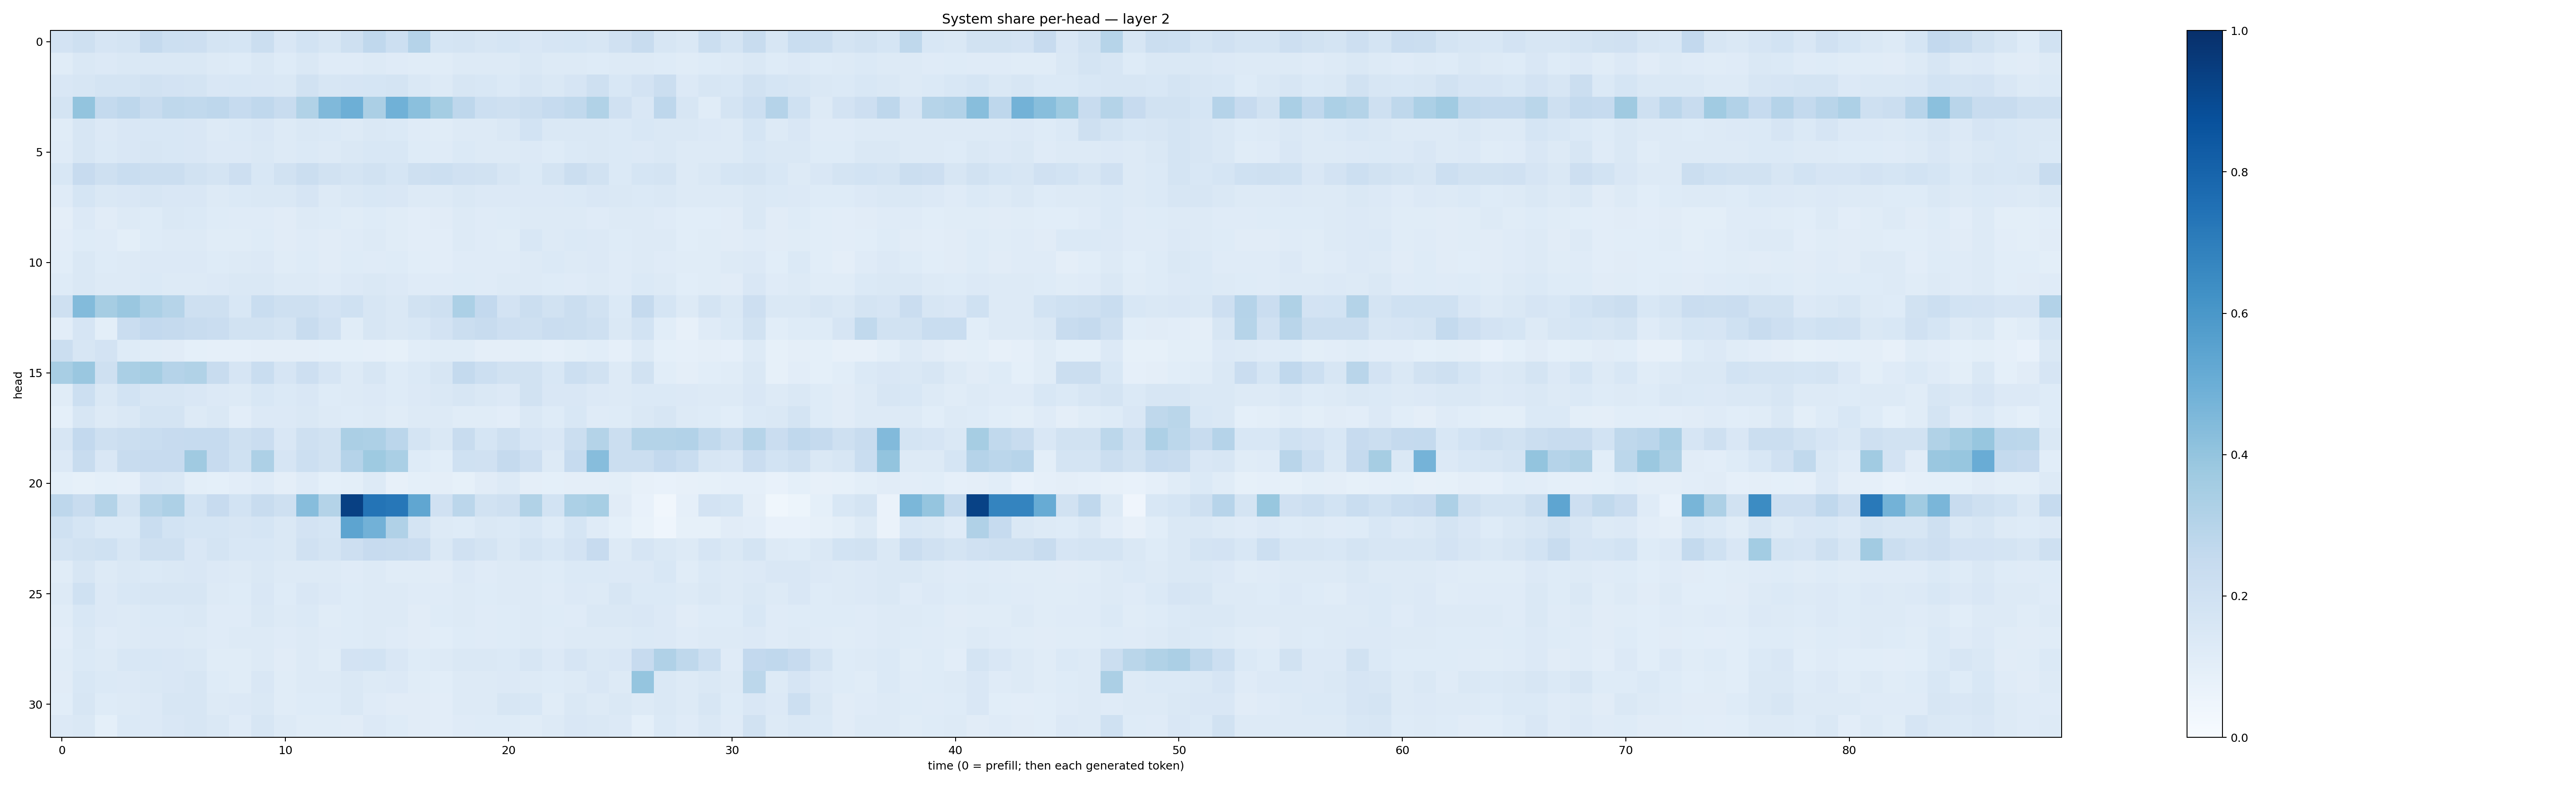

Data behind this chart, as committed beside it:
0.1811883, 0.20890002, 0.16588357, 0.17962278, 0.25172308, 0.21753527, 0.21235058, 0.17812209, 0.17132255, 0.22221093, 0.14999832, 0.18469469, 0.16261192, 0.20326173, 0.26604792, 0.2174598, 0.30385628, 0.17061478, 0.17454033, 0.16265, 0.16840844, 0.15157403, 0.16491885, 0.1706094
0.1163, 0.1477, 0.1336, 0.1471, 0.1422, 0.143, 0.1437, 0.1287, 0.1241, 0.1469, 0.1249, 0.1452, 0.121, 0.1209, 0.1282, 0.121, 0.1161, 0.1135, 0.1301, 0.1288, 0.13, 0.1416, 0.1298, 0.1297
0.1503, 0.1583, 0.1735, 0.1775, 0.1883, 0.1834, 0.1733, 0.1505, 0.1549, 0.1491, 0.1417, 0.1907, 0.1608, 0.1669, 0.169, 0.1796, 0.1439, 0.1254, 0.1612, 0.1542, 0.1393, 0.1605, 0.1444, 0.1665
0.1767, 0.3993, 0.2573, 0.2749, 0.24, 0.2725, 0.2656, 0.2736, 0.2499, 0.2688, 0.2417, 0.3143, 0.4459, 0.4943, 0.3329, 0.4873, 0.4203, 0.3532, 0.2741, 0.2166, 0.209, 0.2193, 0.2489, 0.2651
0.1148, 0.1605, 0.1354, 0.1513, 0.1539, 0.156, 0.1495, 0.1272, 0.138, 0.15, 0.1292, 0.1409, 0.1384, 0.1314, 0.1428, 0.1371, 0.1211, 0.1145, 0.1281, 0.1319, 0.1415, 0.1844, 0.1456, 0.1433
0.1182, 0.1613, 0.1374, 0.1523, 0.1624, 0.1527, 0.15, 0.1358, 0.1355, 0.1467, 0.1305, 0.1404, 0.1322, 0.1438, 0.1545, 0.1553, 0.1215, 0.1204, 0.1378, 0.1326, 0.1261, 0.1341, 0.1235, 0.1389
0.1533, 0.2443, 0.2032, 0.2317, 0.225, 0.2226, 0.1924, 0.1732, 0.2142, 0.1541, 0.1893, 0.2229, 0.1902, 0.1787, 0.1905, 0.1704, 0.2038, 0.2164, 0.1979, 0.1934, 0.1606, 0.1403, 0.1775, 0.2219
0.1184, 0.1691, 0.1407, 0.1516, 0.1621, 0.1491, 0.151, 0.1315, 0.14, 0.1471, 0.1419, 0.1643, 0.1316, 0.1434, 0.1548, 0.1499, 0.1291, 0.1313, 0.1407, 0.1349, 0.1338, 0.1353, 0.1343, 0.1397
0.09716, 0.1354, 0.1128, 0.1263, 0.1246, 0.1427, 0.1387, 0.1235, 0.1203, 0.1201, 0.1095, 0.1307, 0.1225, 0.1146, 0.1212, 0.1148, 0.1023, 0.1099, 0.1251, 0.1199, 0.1213, 0.1328, 0.1271, 0.1315
0.1031, 0.1214, 0.1198, 0.1015, 0.1224, 0.1294, 0.1289, 0.1137, 0.1148, 0.1224, 0.1117, 0.1185, 0.1119, 0.1196, 0.1266, 0.1158, 0.1053, 0.103, 0.1273, 0.118, 0.1149, 0.154, 0.1312, 0.1394
0.1079, 0.1468, 0.1218, 0.1272, 0.1344, 0.1338, 0.1346, 0.1221, 0.1268, 0.1349, 0.1135, 0.1244, 0.1119, 0.1226, 0.1204, 0.1237, 0.109, 0.1042, 0.1185, 0.1176, 0.1207, 0.1325, 0.1369, 0.1323
0.1214, 0.1423, 0.1326, 0.1299, 0.1387, 0.1327, 0.1309, 0.1344, 0.1414, 0.1451, 0.1309, 0.1301, 0.1186, 0.1334, 0.1469, 0.1352, 0.1197, 0.1204, 0.1229, 0.121, 0.128, 0.1282, 0.1234, 0.1194
0.2099, 0.4411, 0.351, 0.3829, 0.329, 0.2978, 0.2107, 0.2063, 0.1549, 0.2305, 0.2036, 0.2062, 0.1802, 0.2029, 0.1625, 0.148, 0.1923, 0.21, 0.3308, 0.2594, 0.1811, 0.2229, 0.1925, 0.2192
0.1036, 0.1665, 0.0977, 0.2298, 0.2602, 0.2532, 0.2388, 0.2285, 0.1933, 0.1927, 0.1781, 0.2391, 0.1974, 0.1147, 0.1579, 0.1455, 0.156, 0.1819, 0.2205, 0.2386, 0.2119, 0.21, 0.2289, 0.2202
0.2211, 0.1602, 0.1811, 0.1233, 0.117, 0.1108, 0.09066, 0.08901, 0.08598, 0.09701, 0.09448, 0.0959, 0.09146, 0.09096, 0.0894, 0.08513, 0.1057, 0.1148, 0.1169, 0.09702, 0.09653, 0.1015, 0.08761, 0.09951
0.3412, 0.3866, 0.209, 0.3378, 0.3546, 0.3022, 0.3137, 0.2354, 0.1677, 0.2314, 0.1645, 0.213, 0.167, 0.129, 0.1624, 0.1239, 0.1368, 0.1574, 0.2541, 0.2185, 0.1892, 0.1948, 0.1536, 0.2153
0.1146, 0.2179, 0.1472, 0.1865, 0.1585, 0.1632, 0.1491, 0.1347, 0.1302, 0.1539, 0.1373, 0.1504, 0.1246, 0.1311, 0.1333, 0.1232, 0.1342, 0.1448, 0.1576, 0.1483, 0.1343, 0.1928, 0.1489, 0.1509
0.09346, 0.157, 0.1283, 0.144, 0.1776, 0.172, 0.1257, 0.1468, 0.1023, 0.1351, 0.1359, 0.1441, 0.1292, 0.1228, 0.1305, 0.1143, 0.1288, 0.1282, 0.1168, 0.1158, 0.1046, 0.1452, 0.1225, 0.1552
0.1628, 0.2592, 0.2069, 0.2203, 0.2323, 0.244, 0.2477, 0.2471, 0.2051, 0.2275, 0.1496, 0.206, 0.1919, 0.333, 0.3269, 0.2845, 0.1767, 0.1463, 0.2397, 0.1685, 0.2059, 0.1647, 0.1506, 0.2216
0.1331, 0.2369, 0.1509, 0.2415, 0.2445, 0.2429, 0.3674, 0.2435, 0.2027, 0.3245, 0.1675, 0.2172, 0.1878, 0.3014, 0.3743, 0.3365, 0.1242, 0.1076, 0.1995, 0.1987, 0.2507, 0.212, 0.1312, 0.2461
0.0905, 0.08568, 0.09036, 0.08955, 0.1505, 0.1435, 0.1015, 0.0926, 0.1047, 0.1189, 0.09604, 0.1202, 0.09278, 0.09965, 0.1289, 0.0809, 0.09185, 0.0949, 0.08224, 0.1107, 0.1265, 0.09486, 0.09018, 0.09595
0.2749, 0.241, 0.3053, 0.1735, 0.2979, 0.3253, 0.1863, 0.2424, 0.184, 0.2416, 0.2035, 0.4323, 0.3083, 0.9345, 0.7373, 0.724, 0.534, 0.1977, 0.2848, 0.194, 0.2053, 0.3153, 0.1845, 0.3298
0.2006, 0.1688, 0.1378, 0.1394, 0.231, 0.1867, 0.1694, 0.1689, 0.1623, 0.1699, 0.1424, 0.1809, 0.1695, 0.5399, 0.4825, 0.3183, 0.179, 0.1252, 0.1243, 0.1416, 0.1386, 0.1549, 0.1243, 0.1703
0.1738, 0.1947, 0.1994, 0.1628, 0.2075, 0.2097, 0.1485, 0.1754, 0.154, 0.1551, 0.1441, 0.1986, 0.1759, 0.2127, 0.2446, 0.2362, 0.2297, 0.1444, 0.1972, 0.1777, 0.1413, 0.1739, 0.1527, 0.1819
0.1135, 0.1594, 0.1325, 0.1421, 0.1392, 0.1433, 0.1499, 0.1352, 0.1322, 0.1415, 0.1279, 0.1299, 0.1258, 0.1209, 0.1291, 0.1155, 0.1136, 0.1123, 0.1338, 0.1189, 0.1289, 0.132, 0.1238, 0.1383
0.129, 0.2005, 0.1334, 0.1546, 0.1577, 0.1609, 0.1572, 0.1311, 0.1247, 0.1489, 0.1222, 0.1494, 0.1365, 0.1244, 0.1319, 0.1298, 0.1173, 0.1189, 0.1253, 0.1224, 0.1261, 0.1286, 0.1186, 0.1366
0.1158, 0.1549, 0.1329, 0.1287, 0.1384, 0.1395, 0.1449, 0.1174, 0.1207, 0.1481, 0.1314, 0.1376, 0.1169, 0.1214, 0.127, 0.1305, 0.113, 0.1243, 0.128, 0.1182, 0.1238, 0.1283, 0.1249, 0.1206
0.1029, 0.1466, 0.119, 0.1273, 0.1357, 0.1356, 0.1318, 0.1195, 0.1279, 0.1319, 0.118, 0.13, 0.1189, 0.1243, 0.1327, 0.1194, 0.1108, 0.1084, 0.1225, 0.12, 0.1211, 0.1284, 0.1177, 0.1271
0.1137, 0.139, 0.1309, 0.1557, 0.1537, 0.1514, 0.1479, 0.1166, 0.1168, 0.1252, 0.1125, 0.1266, 0.114, 0.182, 0.1873, 0.1523, 0.1218, 0.1303, 0.1482, 0.1448, 0.1389, 0.161, 0.1356, 0.1645
0.111, 0.1543, 0.1396, 0.1363, 0.1459, 0.1498, 0.1608, 0.1237, 0.1164, 0.1507, 0.1157, 0.132, 0.1293, 0.1475, 0.1308, 0.1342, 0.1138, 0.1068, 0.1264, 0.1261, 0.1334, 0.1301, 0.1235, 0.1324
0.1073, 0.1615, 0.1216, 0.1265, 0.1338, 0.1613, 0.1624, 0.1254, 0.1357, 0.1484, 0.1139, 0.124, 0.1238, 0.1453, 0.1183, 0.1111, 0.1105, 0.1051, 0.1295, 0.1322, 0.1626, 0.1532, 0.1166, 0.146
0.1344, 0.1453, 0.09029, 0.1396, 0.1361, 0.1495, 0.162, 0.1465, 0.1206, 0.162, 0.126, 0.117, 0.1153, 0.1112, 0.1356, 0.123, 0.1101, 0.1024, 0.1185, 0.1232, 0.1217, 0.1166, 0.1282, 0.1521
